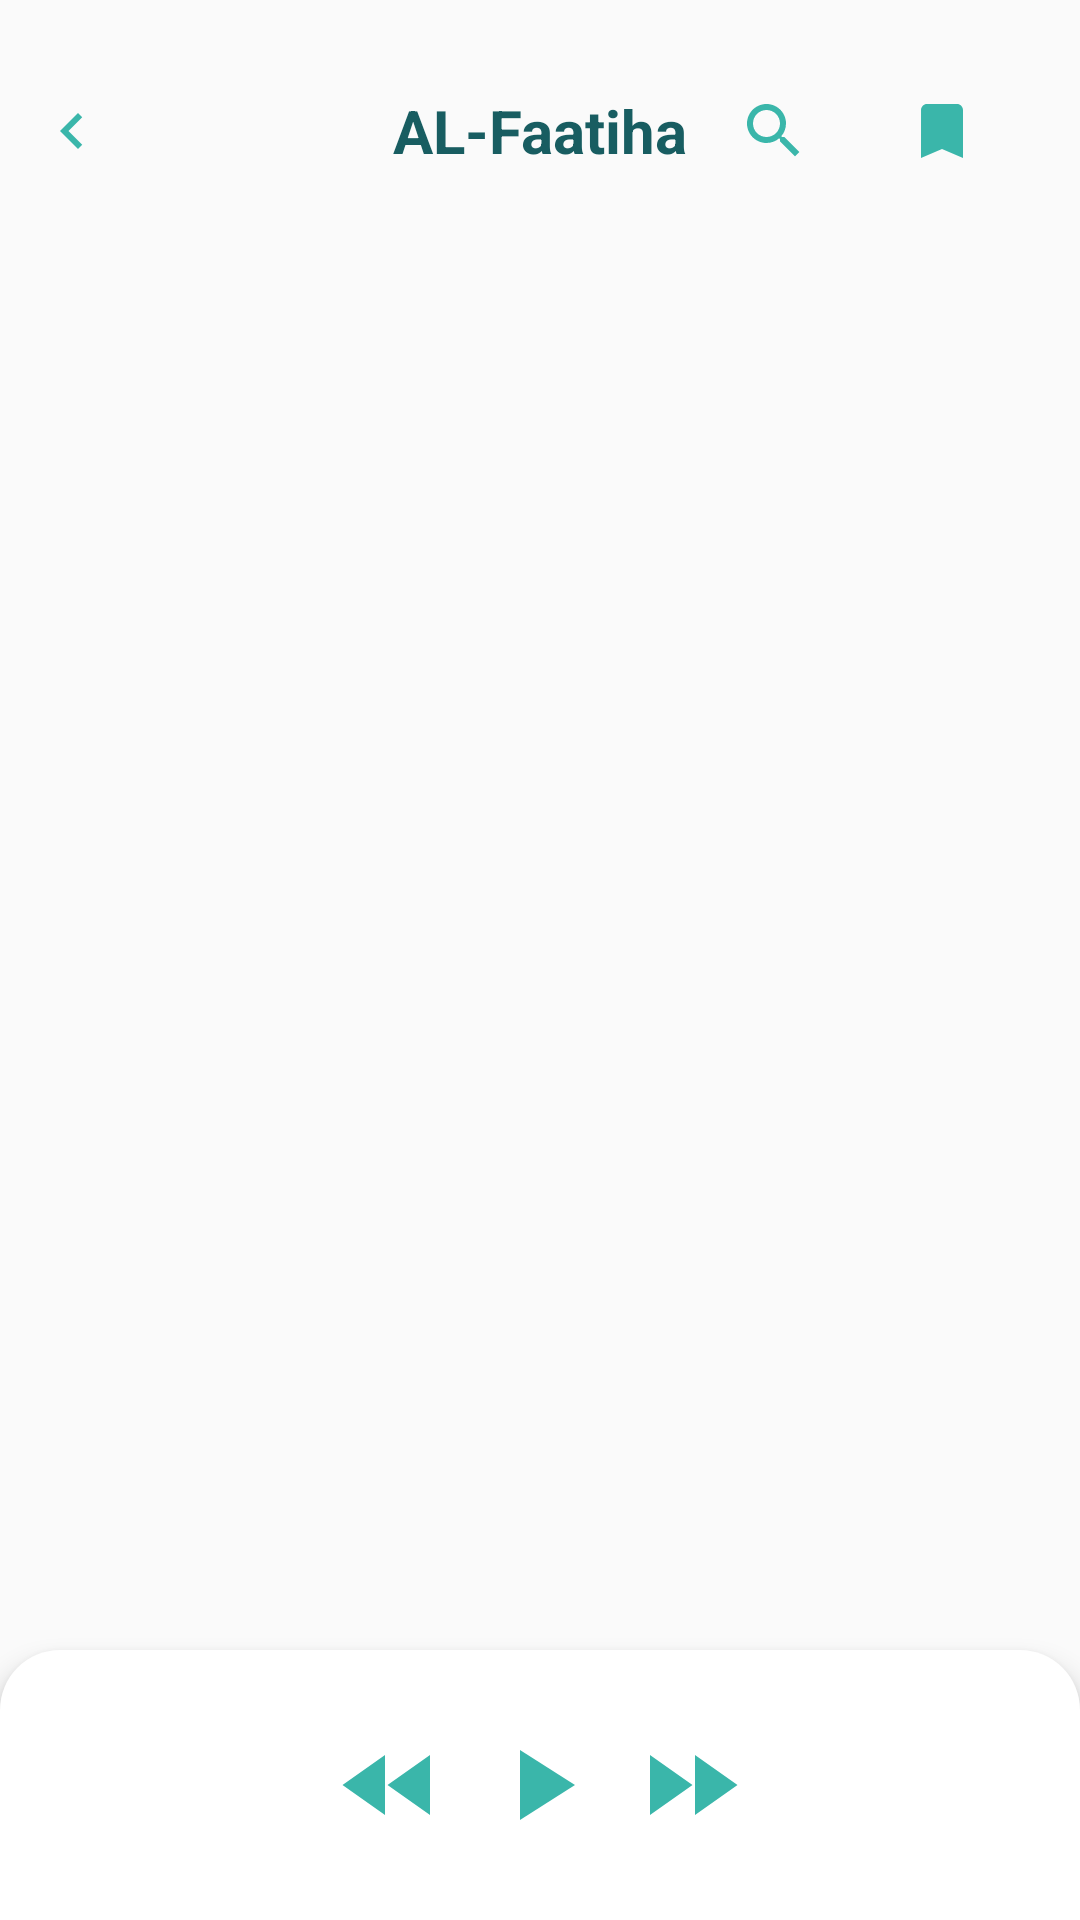

Here is an Android app screen rendered from its layout file. Give the layout XML and the strings, colors and styles it references.
<!-- AndroidManifest.xml: application theme Theme.QuranInYoruba -->
<!-- res/layout/fragment_ayah.xml -->
<androidx.constraintlayout.widget.ConstraintLayout xmlns:android="http://schemas.android.com/apk/res/android"
    android:id="@+id/ayah_fragment"
    xmlns:tools="http://schemas.android.com/tools"
    android:layout_width="match_parent"
    android:layout_height="match_parent"
    xmlns:app="http://schemas.android.com/apk/res-auto"
    android:background="@color/light_white"
    tools:context="com.sadaqaworks.yorubaquran.quran.presentation.ayah.AyahFragment">


    <androidx.constraintlayout.widget.Guideline
        android:id="@+id/guideline1"
        android:layout_width="wrap_content"
        android:layout_height="wrap_content"
        android:orientation="vertical"
        app:layout_constraintGuide_begin="24dp"
        />
    <androidx.constraintlayout.widget.Guideline
        android:id="@+id/guideline2"
        android:layout_width="wrap_content"
        android:layout_height="wrap_content"
        android:orientation="vertical"
        app:layout_constraintGuide_end="24dp"
        />

    <ImageButton
        android:id="@+id/back_button"
        android:layout_width="48dp"
        android:layout_height="48dp"
        android:background="@android:color/transparent"
        android:padding="10dp"
        app:layout_constraintBottom_toBottomOf="@id/surah_name"
        app:layout_constraintHorizontal_bias="0.5"
        app:layout_constraintStart_toStartOf="parent"
        app:layout_constraintTop_toTopOf="@id/surah_name"
        app:srcCompat="@drawable/baseline_navigate_before_24" />

    />
    <TextView
        android:id="@+id/surah_name"
        android:layout_width="0dp"
        android:layout_height="wrap_content"
        android:text="AL-Faatiha"
        android:textSize="20sp"
        android:textStyle="bold"
        app:layout_constraintEnd_toEndOf="parent"
        app:layout_constraintStart_toStartOf="parent"
        app:layout_constraintTop_toTopOf="parent"
        android:textColor="@color/deep_green"
        android:textAlignment="center"
        android:layout_marginTop="30dp"
        />
    <androidx.appcompat.widget.SearchView
        android:id="@+id/search"
        android:layout_width="0dp"
        android:layout_height="wrap_content"
        android:layout_marginTop="10dp"
        android:layout_marginBottom="10dp"
        android:visibility="visible"
        app:layout_constraintTop_toTopOf="@id/surah_name"
        app:layout_constraintBottom_toBottomOf="@id/surah_name"
        app:layout_constraintEnd_toStartOf="@id/bookmark_icon"
        app:queryHint="Search"
        app:searchIcon="@drawable/search"
        app:closeIcon="@drawable/baseline_close_24"
        android:layout_marginEnd="10dp"
        android:iconifiedByDefault="true"
        android:queryBackground="@android:color/transparent"

        />
    <ImageButton
        android:id="@+id/actionUp"
        android:layout_width="wrap_content"
        android:layout_height="wrap_content"
        app:layout_constraintTop_toTopOf="@id/bookmark_icon"
        app:layout_constraintBottom_toBottomOf="@id/bookmark_icon"
        app:layout_constraintEnd_toStartOf="@id/ayah_count"
        android:background="@android:color/transparent"
        android:src="@drawable/baseline_keyboard_arrow_up_24"
        android:paddingVertical="10dp"
        android:layout_marginStart="5dp"
        android:visibility="invisible"
        />
    <EditText
        android:id="@+id/ayah_count"
        android:layout_width="wrap_content"
        android:layout_height="wrap_content"
        app:layout_constraintEnd_toStartOf="@id/actionDown"
        app:layout_constraintTop_toTopOf="@id/bookmark_icon"
        app:layout_constraintBottom_toBottomOf="@id/bookmark_icon"
        android:textColor="@color/light_green"
        tools:text="2"
        android:textSize="15sp"
        android:layout_marginEnd="5dp"
        android:background="@android:color/transparent"
        android:visibility="invisible"
        />
    <ImageButton
        android:id="@+id/actionDown"
        android:layout_width="wrap_content"
        android:layout_height="wrap_content"
        app:layout_constraintTop_toTopOf="@id/bookmark_icon"
        app:layout_constraintBottom_toBottomOf="@id/bookmark_icon"
        app:layout_constraintEnd_toStartOf="@id/guideline2"
        android:background="@android:color/transparent"
        android:src="@drawable/baseline_keyboard_arrow_down_24"
        android:paddingVertical="10dp"
        android:visibility="invisible"

        />


      <ImageButton
        android:id="@+id/bookmark_icon"
        android:layout_width="wrap_content"
        android:layout_height="wrap_content"
        android:background="@android:color/transparent"
        app:srcCompat="@drawable/ic_baseline_bookmark_24"
        app:layout_constraintEnd_toEndOf="@id/guideline2"
        app:layout_constraintTop_toTopOf="@id/surah_name"
        app:layout_constraintBottom_toBottomOf="@id/surah_name"
        android:padding="10dp"
        />
 
    <include
        android:id="@+id/surah_details"
        layout="@layout/surah_details_card"
        android:layout_height="wrap_content"
        android:layout_width="0dp"
        app:layout_constraintTop_toBottomOf="@id/surah_name"
        app:layout_constraintEnd_toStartOf="@id/guideline2"
        app:layout_constraintStart_toStartOf="@id/guideline1"
        android:layout_marginTop="30dp"
        android:visibility="gone"
        />
    <include
        android:id="@+id/custom_dialog"
        android:layout_height="wrap_content"
        android:layout_width="match_parent"
        app:layout_constraintStart_toStartOf="parent"
        app:layout_constraintEnd_toEndOf="parent"
        app:layout_constraintTop_toBottomOf="@id/surah_details"
        layout="@layout/custom_dialog"
        android:layout_marginHorizontal="30dp"
        android:layout_marginTop="10dp"
        android:visibility="invisible"
        />



    <androidx.recyclerview.widget.RecyclerView
        android:id="@+id/surah_list_recycler"
        android:layout_width="0dp"
        android:layout_height="0dp"
        app:layout_constraintStart_toStartOf="@id/guideline1"
        app:layout_constraintEnd_toStartOf="@id/guideline2"
        app:layout_constraintTop_toBottomOf="@id/surah_details"
        app:layout_constraintBottom_toTopOf="@id/playing_menu"
        android:layout_marginBottom="10dp"
        android:layout_marginTop="10dp"
        tools:listitem="@layout/ayah_layout"
        />

    <androidx.constraintlayout.widget.ConstraintLayout
        android:id="@+id/playing_menu"
        android:layout_width="0dp"
        android:layout_height="wrap_content"
        android:elevation="5dp"
        android:paddingVertical="25dp"
        app:layout_constraintBottom_toBottomOf="parent"
        app:layout_constraintEnd_toEndOf="parent"
        app:layout_constraintStart_toStartOf="parent"
        android:background="@drawable/playing_menu_background"
        >

        <ImageButton
            android:id="@+id/rewind_icon"
            android:layout_width="wrap_content"
            android:layout_height="wrap_content"
            android:background="@android:color/transparent"
            app:layout_constraintEnd_toStartOf="@+id/play_icon"
            app:layout_constraintHorizontal_bias="0.5"
            app:layout_constraintStart_toStartOf="parent"
            app:srcCompat="@drawable/rewind"
            app:layout_constraintTop_toTopOf="parent"
            android:layout_marginStart="100dp"
             />

        <ImageButton
            android:id="@+id/play_icon"
            android:layout_width="wrap_content"
            android:layout_height="wrap_content"
            android:background="@android:color/transparent"
            app:layout_constraintEnd_toStartOf="@+id/forward_icon"
            app:layout_constraintHorizontal_bias="0.5"
            app:layout_constraintStart_toEndOf="@+id/rewind_icon"
            app:srcCompat="@drawable/play_icon"
            app:layout_constraintTop_toTopOf="parent"
             />
        <androidx.core.widget.ContentLoadingProgressBar
            android:id="@+id/progressBar"
            android:layout_width="40dp"
            android:layout_height="40dp"
            style="?android:attr/progressBarStyleSmall"

            app:layout_constraintStart_toEndOf="@id/rewind_icon"
            app:layout_constraintEnd_toStartOf="@id/forward_icon"
            app:layout_constraintBottom_toBottomOf="@id/rewind_icon"
            android:indeterminateTint="#3AB6AA"
            android:indeterminateTintMode="src_atop"
            android:visibility="invisible"
            />

        <ImageButton
            android:id="@+id/forward_icon"
            android:layout_width="wrap_content"
            android:layout_height="wrap_content"
            android:background="@android:color/transparent"
            app:layout_constraintEnd_toEndOf="parent"
            app:layout_constraintHorizontal_bias="0.5"
            app:layout_constraintStart_toEndOf="@+id/play_icon"
            app:srcCompat="@drawable/forward_icon"
            app:layout_constraintTop_toTopOf="parent"
            android:layout_marginEnd="100dp"


            />










    </androidx.constraintlayout.widget.ConstraintLayout>


</androidx.constraintlayout.widget.ConstraintLayout>
<!-- res/layout/surah_details_card.xml (included above) -->
<?xml version="1.0" encoding="utf-8"?>
<androidx.constraintlayout.widget.ConstraintLayout xmlns:android="http://schemas.android.com/apk/res/android"
    android:layout_width="match_parent"
    android:layout_height="wrap_content"
    android:maxHeight="400dp"
    xmlns:app="http://schemas.android.com/apk/res-auto"
    android:background="@drawable/gradient_card_background"
    android:paddingTop="24dp"

    >

    <androidx.constraintlayout.widget.Guideline
        android:id="@+id/guideline1"
        android:layout_width="wrap_content"
        android:layout_height="wrap_content"
        android:orientation="vertical"
        app:layout_constraintGuide_begin="24dp"
        />

    <androidx.constraintlayout.widget.Guideline
        android:id="@+id/guideline2"
        android:layout_width="wrap_content"
        android:layout_height="wrap_content"
        android:orientation="vertical"
        app:layout_constraintGuide_end="8dp"
        />


       <TextView
        android:id="@+id/surah_translation"
        android:layout_width="wrap_content"
        android:layout_height="wrap_content"
        android:text="Al Fathiah"

        android:textSize="@dimen/medium_font"
        android:textStyle="bold"
        android:textColor="@color/light_white"
        app:layout_constraintStart_toStartOf="@id/guideline1"
           app:layout_constraintTop_toTopOf="parent"
        />
    <TextView
        android:id="@+id/surah_arabic"
        android:layout_width="wrap_content"
        android:layout_height="wrap_content"
        android:text="Surah Arabic"
        android:textSize="@dimen/medium_font"
        android:textStyle="bold"
        android:textColor="@color/light_white"
        app:layout_constraintEnd_toStartOf="@id/guideline2"
        app:layout_constraintTop_toTopOf="@id/surah_translation"
        app:layout_constraintBottom_toBottomOf="@id/surah_translation"
        />
    <TextView
        android:id="@+id/surah_nazzil"
        android:layout_width="wrap_content"
        android:layout_height="wrap_content"
        android:text="Nazzil: Makaiyay"
        android:textSize="@dimen/small_font"
        android:textStyle="bold"
        android:textColor="@color/light_white"
        app:layout_constraintStart_toStartOf="@id/guideline1"
        app:layout_constraintTop_toBottomOf="@id/surah_translation"
        android:layout_marginTop="20dp"

        />
    <View
        android:id="@+id/footnote_divider"
        android:layout_width="0dp"
        android:layout_height="1dp"
        app:layout_constraintStart_toStartOf="parent"
        app:layout_constraintEnd_toEndOf="parent"
        android:background="@color/white"
        android:layout_marginTop="17dp"
        app:layout_constraintTop_toBottomOf="@id/surah_nazzil"/>
    <TextView
        android:id="@+id/ayah_no"
        android:layout_width="wrap_content"
        android:layout_height="wrap_content"
        android:text="Ayah No: 8"
        android:textSize="@dimen/medium_font"
        android:textStyle="bold"
        android:textColor="@color/light_white"
        app:layout_constraintStart_toStartOf="@id/guideline1"
        app:layout_constraintTop_toBottomOf="@id/footnote_divider"
        app:layout_constraintBottom_toBottomOf="parent"
        android:layout_marginTop="15dp"
        android:layout_marginBottom="35dp"
        />
    <ImageView
        android:layout_width="wrap_content"
        android:layout_height="wrap_content"
        app:layout_constraintEnd_toStartOf="@id/guideline2"
        app:layout_constraintBottom_toBottomOf="parent"
        app:layout_constraintTop_toBottomOf="@id/surah_arabic"
        android:layout_marginTop="10dp"
        android:maxHeight="133dp"
        android:maxWidth="172dp"
        app:srcCompat="@drawable/quran_open"
        android:scaleType="fitEnd"
        android:layout_marginBottom="10dp"
        />


</androidx.constraintlayout.widget.ConstraintLayout>
<!-- res/layout/custom_dialog.xml (included above) -->
<?xml version="1.0" encoding="utf-8"?>
<androidx.constraintlayout.widget.ConstraintLayout xmlns:android="http://schemas.android.com/apk/res/android"

    android:layout_width="match_parent"
    android:layout_height="wrap_content"
    xmlns:app="http://schemas.android.com/apk/res-auto"
    android:background="@drawable/white_corner_background"
    android:elevation="10dp"
    android:outlineProvider="none"
    >


    <androidx.constraintlayout.widget.ConstraintLayout
        android:layout_width="match_parent"
        android:layout_height="wrap_content"
        android:padding="30dp"
        app:layout_constraintBottom_toBottomOf="parent"
        app:layout_constraintEnd_toEndOf="parent"
        app:layout_constraintHorizontal_bias="1.0"
        app:layout_constraintStart_toStartOf="parent"
        app:layout_constraintTop_toTopOf="parent"
        app:layout_constraintVertical_bias="1.0">

        <androidx.constraintlayout.widget.Guideline
            android:id="@+id/guideline3"
            android:layout_width="wrap_content"
            android:layout_height="wrap_content"
            android:layout_marginStart="16dp"
            android:orientation="vertical"
            app:layout_constraintGuide_percent="1.0"
            app:layout_constraintStart_toStartOf="parent" />

        <androidx.constraintlayout.widget.Guideline
            android:id="@+id/guideline"
            android:layout_width="wrap_content"
            android:layout_height="wrap_content"
            android:layout_marginStart="16dp"
            android:orientation="vertical"
            app:layout_constraintGuide_percent="0.0"
            app:layout_constraintStart_toStartOf="parent" />

        <TextView
            android:id="@+id/dialogTitle"
            android:layout_width="0dp"
            android:layout_height="wrap_content"
            android:text="Dialog Title"
            android:textAppearance="?android:dialogTitle"
            android:textAlignment="center"
            android:textSize="25sp"
            android:maxLines="1"
            app:layout_constraintEnd_toStartOf="@id/guideline3"
            app:layout_constraintStart_toStartOf="@id/guideline"
            app:layout_constraintTop_toTopOf="parent" />
        <ImageButton
            android:id="@+id/close_button"
            android:layout_width="wrap_content"
            android:layout_height="wrap_content"
            app:layout_constraintEnd_toStartOf="@id/guideline3"
            app:layout_constraintTop_toTopOf="@id/dialogTitle"
            app:layout_constraintBottom_toBottomOf="@id/dialogTitle"
            app:srcCompat="@drawable/baseline_close_24"
            android:padding="10dp"
            android:background="@android:color/transparent"
            android:visibility="invisible"
            />

        <TextView
            android:id="@+id/dialogDescription"
            android:layout_width="0dp"
            android:layout_height="wrap_content"
            android:layout_marginTop="10dp"
            android:text="This is the dialog Description it shoes what happen in the dialog"
            android:textAlignment="textStart"
            android:textAppearance="?attr/dialogMessage"
            android:textSize="15sp"
            app:layout_constraintEnd_toStartOf="@id/guideline3"
            app:layout_constraintStart_toStartOf="@id/guideline"

            app:layout_constraintTop_toBottomOf="@id/dialogTitle" />

        <TextView
            android:id="@+id/negative_button"
            android:layout_width="wrap_content"
            android:layout_height="wrap_content"
            android:textAppearance="?attr/negativeButtonText"
            android:text="Dismiss Button"

            android:textSize="13sp"
            android:textColor="@color/deep_green"
            android:textStyle="bold"
            app:layout_constraintStart_toStartOf="@id/guideline"
            app:layout_constraintTop_toTopOf="@id/positive_button"
            app:layout_constraintBottom_toBottomOf="@id/positive_button"/>

        <TextView
            android:id="@+id/positive_button"
            android:layout_width="wrap_content"
            android:layout_height="wrap_content"
            android:textAppearance="?attr/negativeButtonText"
            android:text="Positive Button"
            android:textSize="13sp"
             android:textStyle="bold"
            android:background="@drawable/deep_green_background"
            android:textColor="@color/white"
            android:paddingHorizontal="15dp"
            android:paddingVertical="5dp"
            android:layout_marginTop="15dp"

            app:layout_constraintEnd_toStartOf="@id/guideline3"
            app:layout_constraintTop_toBottomOf="@id/dialogDescription" />


    </androidx.constraintlayout.widget.ConstraintLayout>


</androidx.constraintlayout.widget.ConstraintLayout>
<!-- res/layout/ayah_layout.xml (included above) -->
<?xml version="1.0" encoding="utf-8"?>
<androidx.constraintlayout.widget.ConstraintLayout xmlns:android="http://schemas.android.com/apk/res/android"
    android:layout_width="match_parent"
    android:layout_height="wrap_content"
    xmlns:app="http://schemas.android.com/apk/res-auto"
    xmlns:tools="http://schemas.android.com/tools"
    android:elevation="15dp"
    android:background="@drawable/white_corner_background"
    android:layout_marginBottom="15dp"
    android:outlineProvider = "none"

    >

    <androidx.constraintlayout.widget.Guideline
        android:id="@+id/guideline1"
        android:layout_width="wrap_content"
        android:layout_height="wrap_content"
        android:orientation="vertical"
        app:layout_constraintGuide_begin="24dp"
        />
    <androidx.constraintlayout.widget.Guideline
        android:id="@+id/guideline2"
        android:layout_width="wrap_content"
        android:layout_height="wrap_content"
        android:orientation="vertical"
        app:layout_constraintGuide_end="24dp"
        />

    <TextView
        android:id="@+id/ayah_number"
        android:layout_width="wrap_content"
        android:layout_height="wrap_content"
        android:gravity="center"
        android:background="@drawable/number_background"
        android:textColor="@color/white"
        android:textSize="11sp"
        app:layout_constraintStart_toStartOf="@id/guideline1"
        app:layout_constraintTop_toTopOf="parent"
        android:padding="10dp"
        android:layout_marginTop="18dp"
        android:textStyle="bold"
        tools:text="1"

        />
    <ImageButton
        android:id="@+id/share_icon"
        android:layout_width="wrap_content"
        android:layout_height="wrap_content"
        android:background="@android:color/transparent"
        app:srcCompat="@drawable/share"
        app:layout_constraintTop_toTopOf="@id/ayah_number"
        app:layout_constraintBottom_toBottomOf="@id/ayah_number"
        app:layout_constraintEnd_toStartOf="@id/bookmark_icon"
        android:layout_marginEnd="20dp"
        android:padding="15dp"
        />
    <ImageButton
        android:id="@+id/bookmark_icon"
        android:layout_width="wrap_content"
        android:layout_height="wrap_content"
        android:background="@android:color/transparent"
        app:srcCompat="@drawable/ic_baseline_bookmark_border_24"
        app:layout_constraintTop_toTopOf="@id/share_icon"
        app:layout_constraintBottom_toBottomOf="@id/share_icon"
        app:layout_constraintEnd_toEndOf="parent"
        android:layout_marginEnd="20dp"
        android:padding="15dp"

        />
    <TextView
        android:id="@+id/ayah_arabic"
        android:layout_width="0dp"
        android:layout_height="wrap_content"
        android:text="كن لا بد أن أوضح لك أن كل هذه الأفكار المغلو ة حول اس روتمجي
ة حول استنكار  النشوةة  حول استنكار  النشوة وتم"
        android:textColor="@color/deep_green"
        android:textSize="20sp"
        app:layout_constraintStart_toStartOf="@id/guideline1"
        app:layout_constraintEnd_toStartOf="@id/guideline2"
        app:layout_constraintTop_toBottomOf="@id/ayah_number"
        android:textAlignment="textEnd"
        android:textDirection="ltr"
        android:layout_marginTop="10dp"
        android:fontFamily="@font/uthmani"

        />
    <TextView
        android:id="@+id/ayah_translation"
        android:layout_width="0dp"
        android:layout_height="wrap_content"
        android:text="This is the translation of the surrahdj djdjjd. So we can safely sa"
        android:textColor="@color/light_dark"
        android:textSize="15sp"
        app:layout_constraintStart_toStartOf="@id/guideline1"
        app:layout_constraintEnd_toStartOf="@id/guideline2"
        app:layout_constraintTop_toBottomOf="@id/ayah_arabic"
        android:textAlignment="textStart"
        android:textDirection="ltr"
        android:layout_marginTop="10dp"
        android:paddingBottom="10dp"
        />

    <View
        android:id="@+id/footnote_divider"
        android:layout_width="0dp"
        android:layout_height="1dp"
        app:layout_constraintStart_toStartOf="@id/guideline1"
        app:layout_constraintEnd_toStartOf="@id/guideline2"
        android:background="@color/light_grey"
        android:layout_marginTop="10dp"
        app:layout_constraintTop_toBottomOf="@id/ayah_translation"
        android:visibility="gone"
        />

    <TextView
        android:id="@+id/ayah_footnote"
        android:layout_width="0dp"
        android:layout_height="wrap_content"
        android:layout_marginTop="10dp"
        android:layout_marginBottom="10dp"
        android:text="This is the LDDND DDKDKDKDKDDLDLDLDDNDNDNDfootnote of the surrahdj djdjjd. So we can safely sa"
        android:textAlignment="textStart"
        android:textColor="@color/light_dark"
        android:textSize="15sp"
        app:layout_constraintBottom_toTopOf="@id/toggle_footnote"
        app:layout_constraintEnd_toStartOf="@id/guideline2"
        app:layout_constraintStart_toStartOf="@id/guideline1"
        app:layout_constraintTop_toBottomOf="@id/footnote_divider"
        android:visibility="gone"
        />
    <ImageButton
        android:id="@+id/toggle_footnote"
        android:layout_width="50dp"
        android:layout_height="50dp"
        android:background="@android:color/transparent"
        app:srcCompat="@drawable/ic_baseline_arrow_drop_down_circle_24"
        app:layout_constraintEnd_toEndOf="parent"
        app:layout_constraintTop_toBottomOf="@id/ayah_footnote"
        app:tint="@color/medium_green"
        android:visibility="gone"
        />

</androidx.constraintlayout.widget.ConstraintLayout>
<!-- resources referenced by this layout -->
<resources>
  <color name="deep_green">#185D61</color>
  <color name="light_dark">#3A3A3A</color>
  <color name="light_green">#3AB6AA</color>
  <color name="light_grey">#A4A4A4</color>
  <color name="light_white">#fafafa</color>
  <color name="medium_green">#7CC695</color>
  <color name="white">#FFFFFFFF</color>
  <dimen name="medium_font">20sp</dimen>
  <dimen name="small_font">15sp</dimen>
  <!-- drawable baseline_keyboard_arrow_down_24 (drawable) -->
  <vector android:height="32dp" android:tint="#3AB6AA"
      android:viewportHeight="24" android:viewportWidth="24"
      android:width="32dp" xmlns:android="http://schemas.android.com/apk/res/android">
      <path android:fillColor="#3AB6AA" android:pathData="M7.41,8.59L12,13.17l4.59,-4.58L18,10l-6,6 -6,-6 1.41,-1.41z"/>
  </vector>
  <!-- drawable baseline_keyboard_arrow_up_24 (drawable) -->
  <vector android:height="32dp" android:tint="#3AB6AA"
      android:viewportHeight="24" android:viewportWidth="24"
      android:width="32dp" xmlns:android="http://schemas.android.com/apk/res/android">
      <path android:fillColor="#3AB6AA" android:pathData="M7.41,15.41L12,10.83l4.59,4.58L18,14l-6,-6 -6,6z"/>
  </vector>
  <!-- drawable deep_green_background (drawable) -->
  <?xml version="1.0" encoding="utf-8"?>
  <shape xmlns:android="http://schemas.android.com/apk/res/android">
      <solid
          android:color="@color/deep_green"
  
          />
      <corners
          android:radius="15dp"/>
  
  
  </shape>
  <!-- drawable forward_icon (drawable) -->
  <vector android:height="40dp" android:tint="#3AB6AA"
      android:viewportHeight="24" android:viewportWidth="24"
      android:width="40dp" xmlns:android="http://schemas.android.com/apk/res/android">
      <path android:fillColor="@android:color/white" android:pathData="M4,18l8.5,-6L4,6v12zM13,6v12l8.5,-6L13,6z"/>
  </vector>
  <!-- drawable ic_baseline_bookmark_24 (drawable) -->
  <vector android:height="24dp" android:tint="#3AB6AA"
      android:viewportHeight="24" android:viewportWidth="24"
      android:width="24dp" xmlns:android="http://schemas.android.com/apk/res/android">
      <path android:fillColor="@android:color/white" android:pathData="M17,3H7c-1.1,0 -1.99,0.9 -1.99,2L5,21l7,-3 7,3V5c0,-1.1 -0.9,-2 -2,-2z"/>
  </vector>
  <!-- drawable number_background (drawable) -->
  <?xml version="1.0" encoding="utf-8"?>
  <shape xmlns:android="http://schemas.android.com/apk/res/android" android:shape="oval">
      <solid android:color="@color/medium_green"/>
  
  </shape>
  <!-- drawable play_icon (drawable) -->
  <vector android:height="40dp" android:tint="#3AB6AA"
      android:viewportHeight="24" android:viewportWidth="24"
      android:width="40dp" xmlns:android="http://schemas.android.com/apk/res/android">
      <path android:fillColor="@android:color/white" android:pathData="M8,5v14l11,-7z"/>
  </vector>
  <!-- drawable playing_menu_background (drawable) -->
  <?xml version="1.0" encoding="utf-8"?>
  <shape xmlns:android="http://schemas.android.com/apk/res/android" android:shape="rectangle">
      <corners android:topRightRadius="@dimen/large_radius" android:topLeftRadius="@dimen/large_radius"/>
      <solid android:color="@color/white"/>
  
  </shape>
  <!-- drawable rewind (drawable) -->
  <vector android:height="40dp" android:tint="#3AB6AA"
      android:viewportHeight="24" android:viewportWidth="24"
      android:width="40dp" xmlns:android="http://schemas.android.com/apk/res/android">
      <path android:fillColor="@android:color/white" android:pathData="M11,18L11,6l-8.5,6 8.5,6zM11.5,12l8.5,6L20,6l-8.5,6z"/>
  </vector>
  <dimen name="large_radius">20dp</dimen>
  <color name="teal_200">#FF03DAC5</color>
  <color name="teal_700">#FF018786</color>
  <color name="black">#FF000000</color>
</resources>
